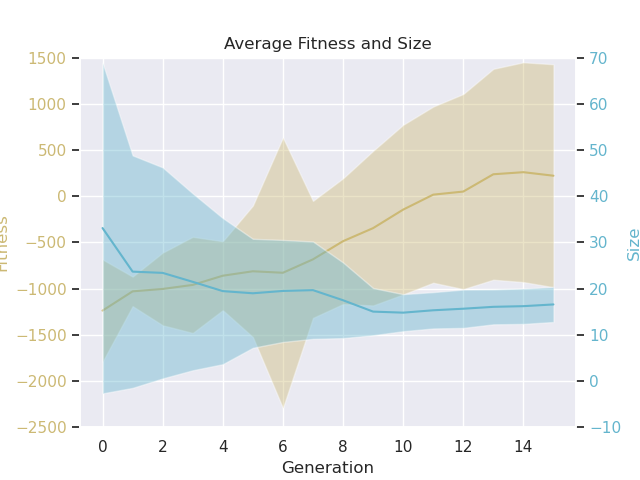

The file beside this chart, header and first rows:
# Speed: 1, Boost: 2, ContEnv: False, Env size: (10, 10), Car size: (2, 2), Counter: 100
gen, nevals, fitness_min, fitness_avg, fitness_max, fitness_std, size_min, size_avg, size_max, size_std
0.0, 200.0, -6913, -1238, -561.9, 553.5, 3.1, 33.11, 190.6, 35.78
1.0, 122.6, -2053, -1030, -417.9, 160.1, 1.5, 23.68, 139.9, 25.16
2.0, 118.2, -4645, -1004, -266.6, 392.8, 1.4, 23.4, 114.5, 22.84
3.0, 122.4, -6023, -960, -92.6, 520.2, 1.4, 21.47, 98.1, 19.14
4.0, 121.2, -2263, -860.6, -25.92, 372.7, 1.2, 19.46, 80.2, 15.81
5.0, 119.3, -6003, -812.5, 431.8, 711.1, 1.5, 18.99, 63.0, 11.8
6.0, 124.9, -17048, -828.6, 525.6, 1464, 1.7, 19.49, 65.0, 11.04
7.0, 128.1, -4045, -683.6, 1007, 633.3, 2.2, 19.67, 62.9, 10.54
8.0, 118.5, -2484, -486.8, 1118, 680.3, 1.8, 17.48, 42.7, 8.187
9.0, 122.0, -3654, -345.6, 1218, 836.4, 1.7, 15.02, 36.6, 5.107
10.0, 120.8, -3195, -145.2, 1379, 917.9, 1.2, 14.79, 28.5, 4.008
11.0, 114.2, -2188, 16.79, 1520, 953.2, 1.5, 15.31, 30.0, 3.929
12.0, 120.9, -2724, 50.21, 1601, 1056, 1.8, 15.65, 28.6, 4.146
13.0, 116.0, -3708, 237.4, 1725, 1141, 2.5, 16.05, 29.9, 3.781
14.0, 121.8, -3594, 259.9, 1871, 1189, 2.2, 16.2, 28.4, 3.832
15.0, 121.6, -2861, 221.6, 1844, 1206, 1.9, 16.57, 28.9, 3.79
